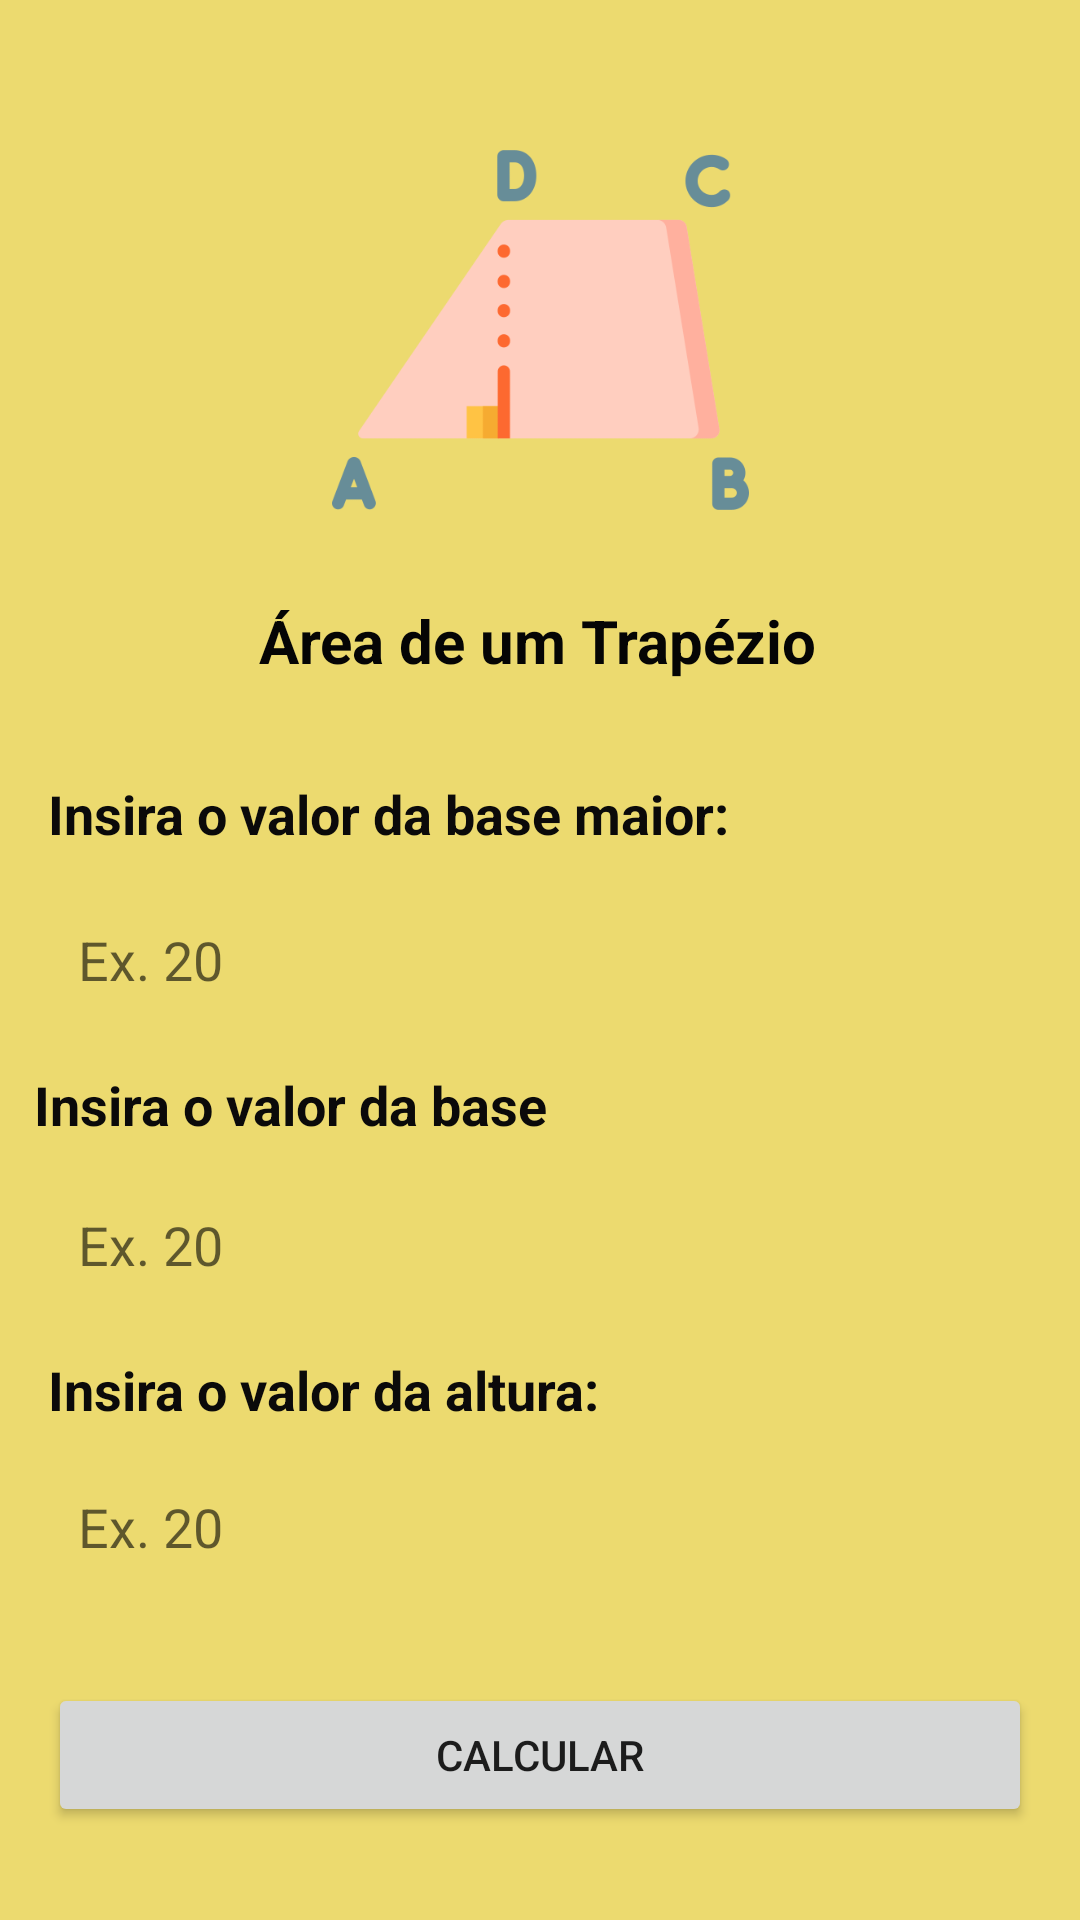

Write the Android layout XML for this screen, with the resource values it uses.
<!-- AndroidManifest.xml: application theme Theme.Atvd6PDM -->
<!-- res/layout/fragment_trapezio.xml -->
<?xml version="1.0" encoding="utf-8"?>
<androidx.constraintlayout.widget.ConstraintLayout xmlns:android="http://schemas.android.com/apk/res/android"
    xmlns:app="http://schemas.android.com/apk/res-auto"
    xmlns:tools="http://schemas.android.com/tools"
    android:layout_width="match_parent"
    android:layout_height="match_parent"
    android:background="@color/telas"
    tools:context=".fragments.TrapezioFragment">

    <EditText
        android:id="@+id/editAlturaTrapezio"
        android:layout_width="0dp"
        android:layout_height="wrap_content"
        android:layout_marginStart="16dp"
        android:layout_marginTop="12dp"
        android:layout_marginEnd="16dp"
        android:background="@drawable/caixadetexto"
        android:ems="10"
        android:hint="Ex. 20"
        android:inputType="numberDecimal"
        android:minHeight="48dp"
        android:padding="10sp"
        android:textColor="#050505"
        app:layout_constraintEnd_toEndOf="parent"
        app:layout_constraintHorizontal_bias="0.0"
        app:layout_constraintStart_toStartOf="parent"
        app:layout_constraintTop_toBottomOf="@+id/textView9"
        tools:ignore="SpeakableTextPresentCheck" />

    <TextView
        android:id="@+id/textView9"
        android:layout_width="235dp"
        android:layout_height="22dp"
        android:layout_marginStart="16dp"
        android:layout_marginTop="12dp"
        android:text="Insira o valor da altura:"
        android:textColor="#0B0A0A"
        android:textSize="18sp"
        android:textStyle="bold"
        app:layout_constraintStart_toStartOf="parent"
        app:layout_constraintTop_toBottomOf="@+id/editBaseMenor" />

    <EditText
        android:id="@+id/editBaseMenor"
        android:layout_width="0dp"
        android:layout_height="wrap_content"
        android:layout_marginStart="16dp"
        android:layout_marginTop="12dp"
        android:layout_marginEnd="16dp"
        android:background="@drawable/caixadetexto"
        android:ems="10"
        android:hint="Ex. 20"
        android:inputType="numberDecimal"
        android:minHeight="48dp"
        android:padding="10sp"
        android:textColor="#050505"
        app:layout_constraintEnd_toEndOf="parent"
        app:layout_constraintHorizontal_bias="0.0"
        app:layout_constraintStart_toStartOf="parent"
        app:layout_constraintTop_toBottomOf="@+id/textView8"
        tools:ignore="SpeakableTextPresentCheck" />

    <TextView
        android:id="@+id/textView8"
        android:layout_width="232dp"
        android:layout_height="23dp"
        android:layout_marginTop="12dp"
        android:text="Insira o valor da base menor:"
        android:textColor="#0B0A0A"
        android:textSize="18sp"
        android:textStyle="bold"
        app:layout_constraintEnd_toEndOf="parent"
        app:layout_constraintHorizontal_bias="0.089"
        app:layout_constraintStart_toStartOf="parent"
        app:layout_constraintTop_toBottomOf="@+id/editBaseMaior" />

    <ImageView
        android:id="@+id/imageView6"
        android:layout_width="139dp"
        android:layout_height="148dp"
        android:layout_marginTop="36dp"
        android:src="@drawable/trapezio"
        app:layout_constraintEnd_toEndOf="parent"
        app:layout_constraintStart_toStartOf="parent"
        app:layout_constraintTop_toTopOf="parent" />

    <TextView
        android:id="@+id/textView6"
        android:layout_width="wrap_content"
        android:layout_height="wrap_content"
        android:layout_marginTop="16dp"
        android:text="Área de um Trapézio"
        android:textColor="#050505"
        android:textSize="20sp"
        android:textStyle="bold"
        app:layout_constraintEnd_toEndOf="parent"
        app:layout_constraintHorizontal_bias="0.497"
        app:layout_constraintStart_toStartOf="parent"
        app:layout_constraintTop_toBottomOf="@+id/imageView6" />

    <TextView
        android:id="@+id/textView7"
        android:layout_width="230dp"
        android:layout_height="25dp"
        android:layout_marginStart="16dp"
        android:layout_marginTop="32dp"
        android:text="Insira o valor da base maior:"
        android:textColor="#0B0A0A"
        android:textSize="18sp"
        android:textStyle="bold"
        app:layout_constraintStart_toStartOf="parent"
        app:layout_constraintTop_toBottomOf="@+id/textView6" />

    <EditText
        android:id="@+id/editBaseMaior"
        android:layout_width="0dp"
        android:layout_height="wrap_content"
        android:layout_marginStart="16dp"
        android:layout_marginTop="12dp"
        android:layout_marginEnd="16dp"
        android:background="@drawable/caixadetexto"
        android:ems="10"
        android:hint="Ex. 20"
        android:inputType="numberDecimal"
        android:minHeight="48dp"
        android:padding="10sp"
        android:textColor="#050505"
        app:layout_constraintEnd_toEndOf="parent"
        app:layout_constraintHorizontal_bias="0.0"
        app:layout_constraintStart_toStartOf="parent"
        app:layout_constraintTop_toBottomOf="@+id/textView7"
        tools:ignore="SpeakableTextPresentCheck" />

    <Button
        android:id="@+id/btnCalculaTrapezio"
        android:layout_width="0dp"
        android:layout_height="wrap_content"
        android:layout_marginStart="16dp"
        android:layout_marginTop="28dp"
        android:layout_marginEnd="16dp"
        android:text="CALCULAR"
        app:layout_constraintEnd_toEndOf="parent"
        app:layout_constraintHorizontal_bias="0.495"
        app:layout_constraintStart_toStartOf="parent"
        app:layout_constraintTop_toBottomOf="@+id/editAlturaTrapezio" />
</androidx.constraintlayout.widget.ConstraintLayout>
<!-- resources referenced by this layout -->
<resources>
  <color name="telas">#FFECDA6F</color>
  <!-- drawable trapezio: webp bitmap (drawable-v24, 6884 bytes) -->
  <style name="Theme.Atvd6PDM" parent="Theme.MaterialComponents.DayNight.NoActionBar">
          
          <item name="colorPrimary">@color/purple_500</item>
          <item name="colorPrimaryVariant">@color/purple_700</item>
          <item name="colorOnPrimary">@color/white</item>
          
          <item name="colorSecondary">@color/teal_200</item>
          <item name="colorSecondaryVariant">@color/teal_700</item>
          <item name="colorOnSecondary">@color/black</item>
          
          <item name="android:statusBarColor" tools:targetApi="l">?attr/colorPrimaryVariant</item>
          
      </style>
  <color name="purple_500">#FF6200EE</color>
  <color name="purple_700">#FF3700B3</color>
  <color name="white">#FFFFFFFF</color>
  <color name="teal_200">#FF03DAC5</color>
  <color name="teal_700">#FF018786</color>
  <color name="black">#FF000000</color>
</resources>
